Dataset: images (GitHub, votecoffee/OpenCVDataflowGUI). Classes: defected potato, defected capsicum, fresh capsicum, fresh potato.

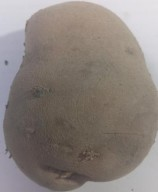
Label: defected potato

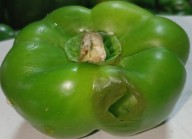
Label: defected capsicum

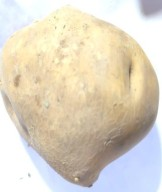
Label: fresh potato

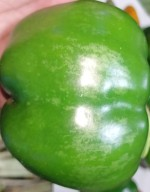
Label: fresh capsicum

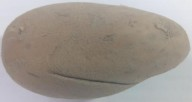
Label: defected potato

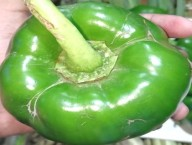
Label: defected capsicum
